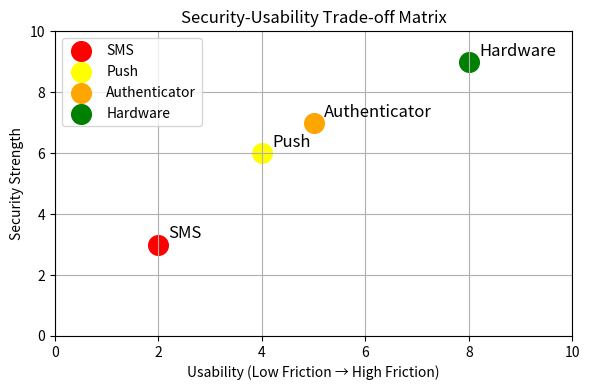

The script that saved this image:
import matplotlib.pyplot as plt

# Points (Usability, Security Strength)
labels = ['SMS', 'Push', 'Authenticator', 'Hardware']
x = [2, 4, 5, 8]
y = [3, 6, 7, 9]
colors = ['red', 'yellow', 'orange', 'green']

plt.figure(figsize=(6,4))
for i in range(len(labels)):
    plt.scatter(x[i], y[i], c=colors[i], s=200, label=labels[i])
    plt.text(x[i]+0.2, y[i]+0.2, labels[i], fontsize=12)

plt.xlabel('Usability (Low Friction → High Friction)')
plt.ylabel('Security Strength')
plt.title('Security-Usability Trade-off Matrix')
plt.grid(True)
plt.xlim(0,10)
plt.ylim(0,10)
plt.legend()
plt.tight_layout()
plt.savefig('security_usability_tradeoff.png')
plt.show()
